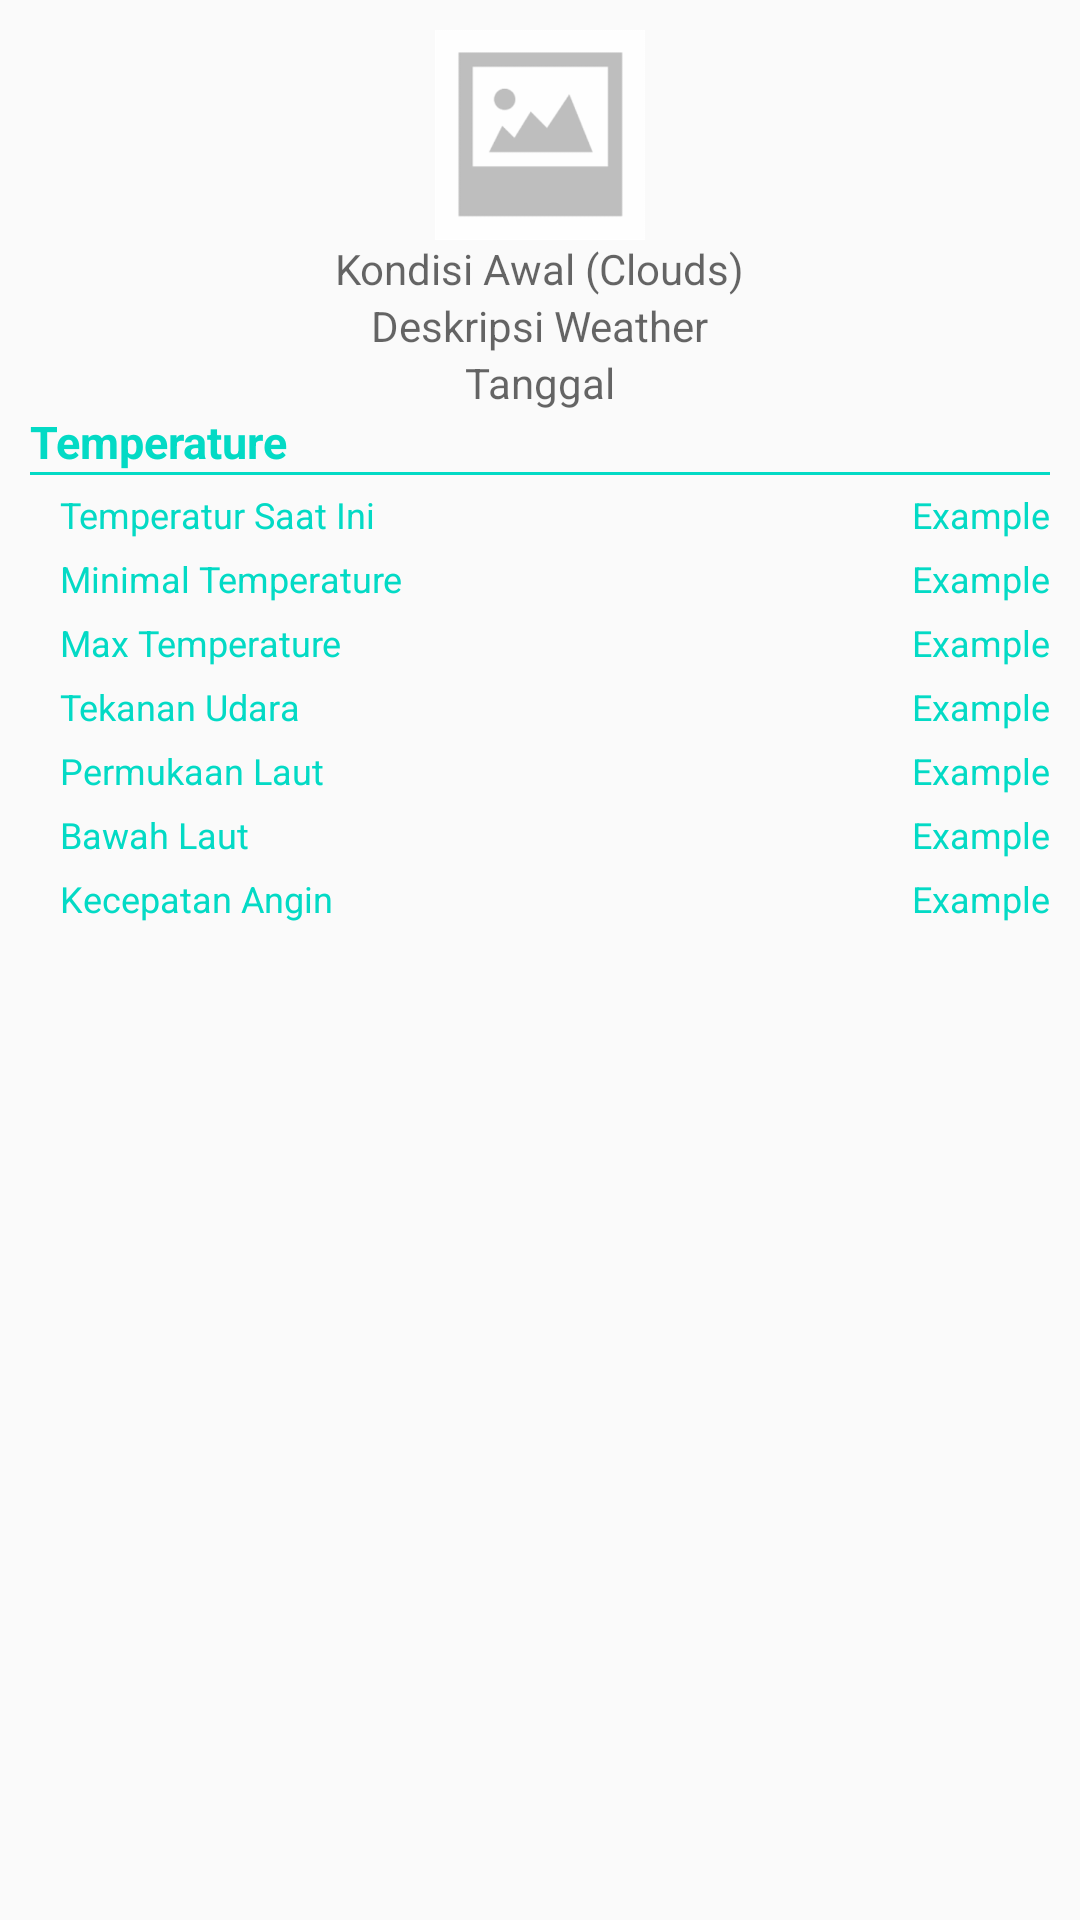

Here is an Android app screen rendered from its layout file. Give the layout XML and the strings, colors and styles it references.
<!-- AndroidManifest.xml: application theme AppTheme.NoActionBar -->
<!-- res/layout/fragment_cuaca_item.xml -->
<?xml version="1.0" encoding="utf-8"?>
<LinearLayout xmlns:android="http://schemas.android.com/apk/res/android"
    android:layout_width="match_parent"
    android:layout_height="match_parent"
    android:background="@color/colorWhite"
    android:orientation="vertical"
    android:padding="10dp">

    <LinearLayout
        android:layout_width="match_parent"
        android:layout_height="wrap_content"
        android:layout_gravity="center"
        android:gravity="center"
        android:orientation="vertical">


        <ImageView
            android:id="@+id/id_icon_weather"
            android:layout_width="70dp"
            android:layout_height="70dp"
            android:src="@drawable/ic_noimage" />

        <TextView
            android:id="@+id/id_clouds"
            android:layout_width="wrap_content"
            android:layout_height="wrap_content"
            android:textColor="@color/colorAccent"
            android:hint="Kondisi Awal (Clouds)" />

        <TextView
            android:id="@+id/id_description"
            android:layout_width="wrap_content"
            android:layout_height="wrap_content"
            android:textColor="@color/colorAccent"
            android:hint="Deskripsi Weather" />

        <TextView
            android:id="@+id/id_tanggal"
            android:layout_width="wrap_content"
            android:layout_height="wrap_content"
            android:textColor="@color/colorAccent"
            android:hint="Tanggal" />

    </LinearLayout>

<LinearLayout
    android:orientation="vertical"
    android:layout_width="match_parent"
    android:layout_height="wrap_content">

    <TextView
        android:layout_width="wrap_content"
        android:layout_height="wrap_content"
        android:text="Temperature"
        android:textSize="@dimen/m_15dp"
        android:textColor="@color/colorAccent"
        android:textStyle="bold" />
    <View
        android:layout_width="match_parent"
        android:layout_height="1dp"
        android:background="@color/colorAccent" />

    <LinearLayout
        android:layout_width="match_parent"
        android:layout_height="wrap_content"
        android:textColor="@color/colorAccent"
        android:layout_marginLeft="@dimen/m_10dp"
        android:layout_marginTop="@dimen/m_5dp"
        android:orientation="horizontal">

        <TextView
            android:layout_width="wrap_content"
            android:layout_height="wrap_content"
            android:textColor="@color/colorAccent"
            android:text="Temperatur Saat Ini"
            android:textSize="12dp" />

        <TextView
            android:id="@+id/id_temp"
            android:layout_width="match_parent"
            android:layout_height="wrap_content"
            android:gravity="right"
            android:textColor="@color/colorAccent"
            android:text="Example"
            android:textSize="12dp" />
    </LinearLayout>

    <LinearLayout
        android:layout_width="match_parent"
        android:layout_height="wrap_content"
        android:layout_marginLeft="@dimen/m_10dp"
        android:layout_marginTop="@dimen/m_5dp"
        android:orientation="horizontal">

        <TextView
            android:layout_width="wrap_content"
            android:layout_height="wrap_content"
            android:textColor="@color/colorAccent"
            android:text="Minimal Temperature"
            android:textSize="12dp" />

        <TextView
            android:id="@+id/id_temp_min"
            android:layout_width="match_parent"
            android:layout_height="wrap_content"
            android:gravity="right"
            android:textColor="@color/colorAccent"
            android:text="Example"
            android:textSize="12dp" />
    </LinearLayout>

    <LinearLayout
        android:layout_width="match_parent"
        android:layout_height="wrap_content"
        android:layout_marginLeft="@dimen/m_10dp"
        android:layout_marginTop="@dimen/m_5dp"
        android:orientation="horizontal">

        <TextView
            android:layout_width="wrap_content"
            android:layout_height="wrap_content"
            android:text="Max Temperature"
            android:textColor="@color/colorAccent"
            android:textSize="12dp" />

        <TextView
            android:id="@+id/id_temp_max"
            android:layout_width="match_parent"
            android:layout_height="wrap_content"
            android:textColor="@color/colorAccent"
            android:gravity="right"
            android:text="Example"
            android:textSize="12dp" />
    </LinearLayout>

    <LinearLayout
        android:layout_width="match_parent"
        android:layout_height="wrap_content"
        android:layout_marginLeft="@dimen/m_10dp"
        android:layout_marginTop="@dimen/m_5dp"
        android:orientation="horizontal">

        <TextView
            android:layout_width="wrap_content"
            android:layout_height="wrap_content"
            android:textColor="@color/colorAccent"
            android:text="Tekanan Udara"
            android:textSize="12dp" />

        <TextView
            android:id="@+id/id_pressure"
            android:layout_width="match_parent"
            android:textColor="@color/colorAccent"
            android:layout_height="wrap_content"
            android:gravity="right"
            android:text="Example"
            android:textSize="12dp" />
    </LinearLayout>

    <LinearLayout
        android:layout_width="match_parent"
        android:layout_height="wrap_content"
        android:layout_marginLeft="@dimen/m_10dp"
        android:layout_marginTop="@dimen/m_5dp"
        android:orientation="horizontal">

        <TextView
            android:layout_width="wrap_content"
            android:layout_height="wrap_content"
            android:text="Permukaan Laut"
            android:textColor="@color/colorAccent"
            android:textSize="12dp" />

        <TextView
            android:id="@+id/id_sea_level"
            android:layout_width="match_parent"
            android:layout_height="wrap_content"
            android:textColor="@color/colorAccent"
            android:gravity="right"
            android:text="Example"
            android:textSize="12dp" />
    </LinearLayout>

    <LinearLayout
        android:layout_width="match_parent"
        android:layout_height="wrap_content"
        android:layout_marginLeft="@dimen/m_10dp"
        android:layout_marginTop="@dimen/m_5dp"
        android:orientation="horizontal">

        <TextView
            android:layout_width="wrap_content"
            android:layout_height="wrap_content"
            android:text="Bawah Laut"
            android:textColor="@color/colorAccent"
            android:textSize="12dp" />

        <TextView
            android:id="@+id/id_grnd_level"
            android:layout_width="match_parent"
            android:layout_height="wrap_content"
            android:gravity="right"
            android:textColor="@color/colorAccent"
            android:text="Example"
            android:textSize="12dp" />
    </LinearLayout>

    <LinearLayout
        android:layout_width="match_parent"
        android:layout_height="wrap_content"
        android:layout_marginLeft="@dimen/m_10dp"
        android:layout_marginTop="@dimen/m_5dp"
        android:orientation="horizontal">

        <TextView
            android:layout_width="wrap_content"
            android:layout_height="wrap_content"
            android:textColor="@color/colorAccent"
            android:text="Kecepatan Angin"
            android:textSize="12dp" />

        <TextView
            android:id="@+id/id_wind"
            android:layout_width="match_parent"
            android:layout_height="wrap_content"
            android:gravity="right"
            android:textColor="@color/colorAccent"
            android:text="Example"
            android:textSize="12dp" />
    </LinearLayout>

</LinearLayout>



</LinearLayout>
<!-- resources referenced by this layout -->
<resources>
  <dimen name="m_10dp">10dp</dimen>
  <dimen name="m_15dp">15dp</dimen>
  <dimen name="m_5dp">5dp</dimen>
  <!-- drawable ic_noimage: png bitmap (drawable-hdpi, 1840 bytes) -->
  <style name="AppTheme.NoActionBar">
          <item name="windowActionBar">false</item>
          <item name="windowNoTitle">true</item>
          <item name="colorPrimary">@color/colorPrimary</item>
          <item name="colorPrimaryDark">@color/colorPrimaryDark</item>
          <item name="colorAccent">@color/colorAccent</item>
          <item name="android:windowFullscreen">true</item>
      </style>
  <!-- not gathered from this repository: default colours our renderer supplied (Android Studio template values) -->
  <color name="colorPrimary">#FF6200EE</color>
  <color name="colorPrimaryDark">#FF3700B3</color>
  <color name="colorAccent">#FF03DAC5</color>
</resources>
